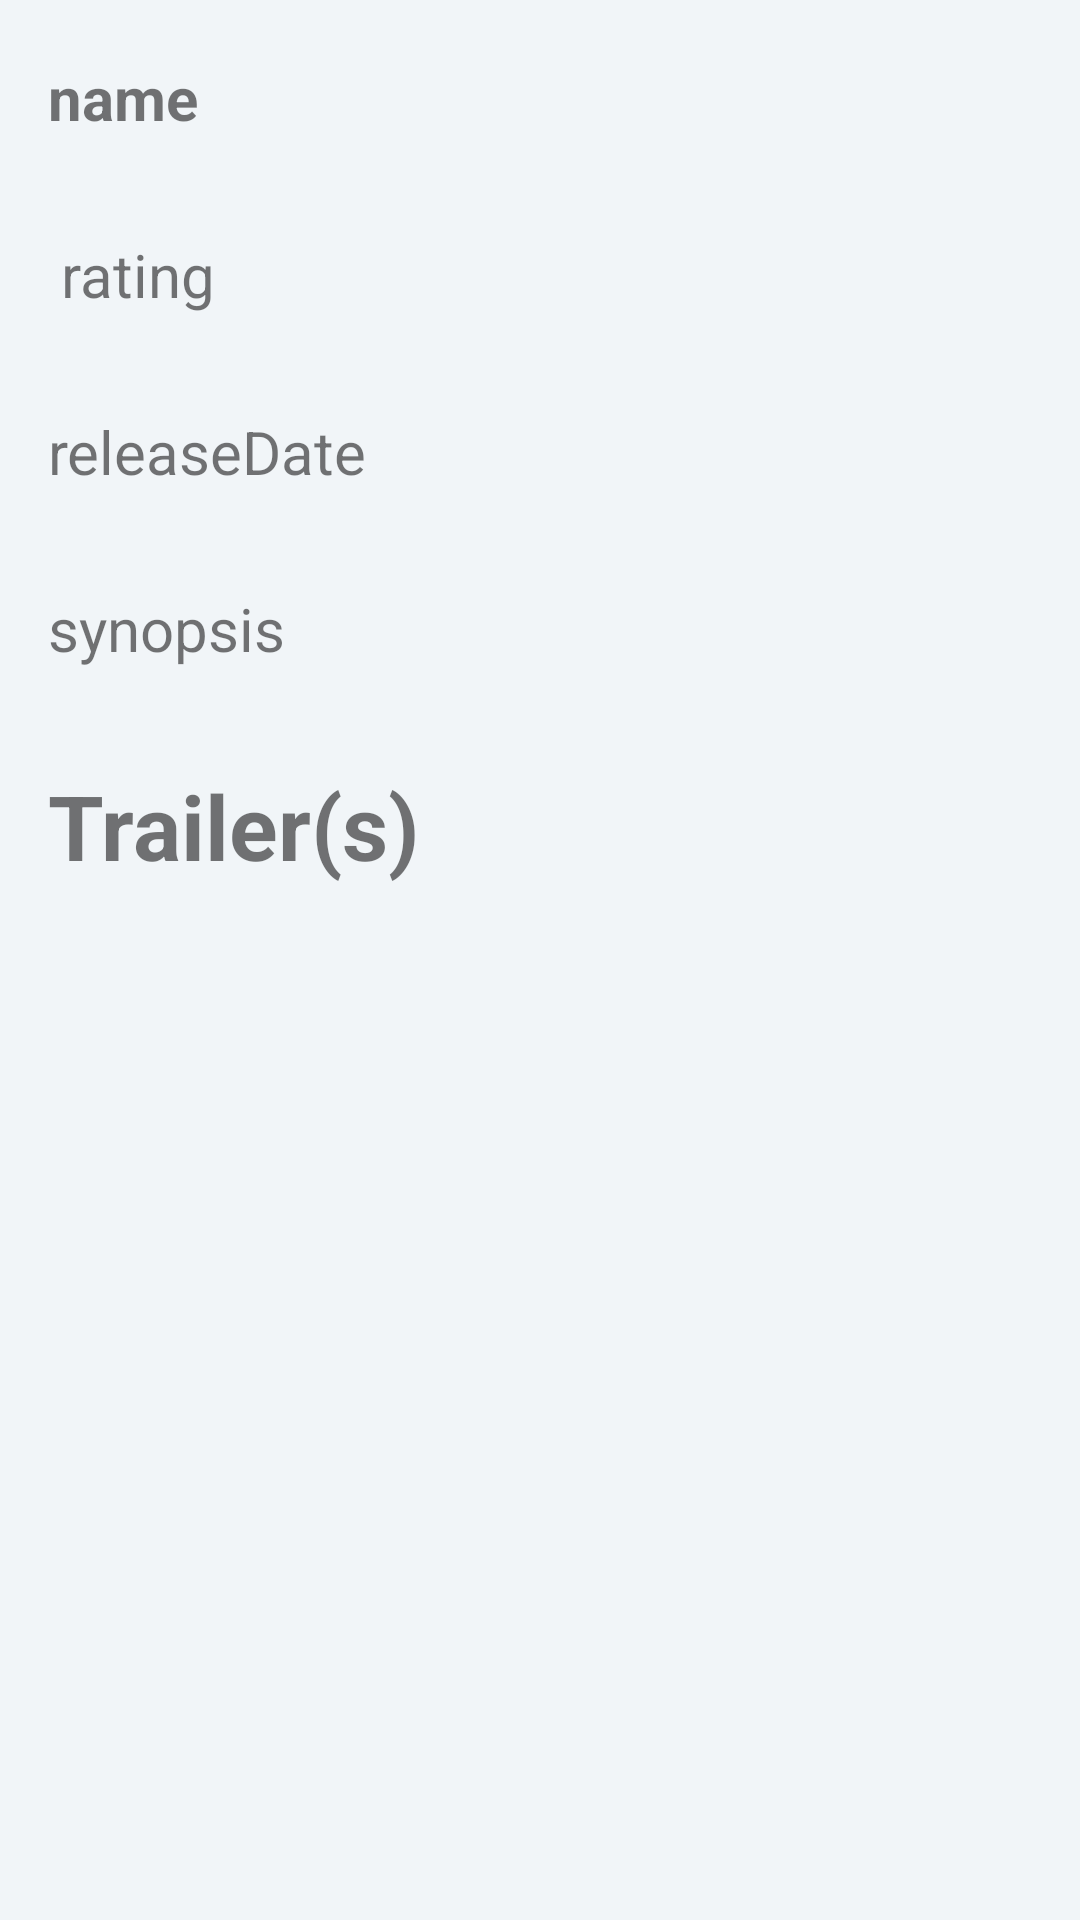

Reconstruct the res/layout file that produces this screen, plus the resources it refers to.
<!-- AndroidManifest.xml: application theme Theme.AppCompat.Light.DarkActionBar -->
<!-- res/layout/content_detail.xml -->
<?xml version="1.0" encoding="utf-8"?>
<RelativeLayout xmlns:android="http://schemas.android.com/apk/res/android"
    android:layout_width="match_parent"
    android:layout_height="match_parent"
    xmlns:app="http://schemas.android.com/apk/res-auto"
    xmlns:tools="http://schemas.android.com/tools"
    android:background="@color/viewBg"
    app:layout_behavior="@string/appbar_scrolling_view_behavior"
    tools:context=".DetailActivity"
    tools:showIn="@layout/activity_detail">

    <LinearLayout
        android:layout_width="match_parent"
        android:layout_height="wrap_content"
        android:id="@+id/ad">

    <ScrollView
        android:layout_width="match_parent"
        android:layout_height="match_parent"
        tools:showIn="@layout/activity_detail">

        <androidx.constraintlayout.widget.ConstraintLayout
            android:id="@+id/linearLayout2"
            android:layout_width="match_parent"
            android:layout_height="match_parent">

            <TextView
                android:id="@+id/title"
                android:layout_width="match_parent"
                android:layout_height="wrap_content"
                android:layout_marginTop="3dp"
                android:layout_marginBottom="3dp"
                android:padding="16dp"
                android:text="name"
                android:textStyle="bold"
                android:textSize="20sp"
                app:layout_constraintLeft_toLeftOf="parent"
                app:layout_constraintTop_toTopOf="parent"
                tools:layout_constraintTop_creator="1"
                tools:layout_constraintLeft_creator="1"/>

            <TextView
                android:id="@+id/userrating"
                android:layout_width="170dp"
                android:layout_height="wrap_content"
                android:padding="@dimen/padding_layout"
                android:text="rating"
                android:textSize="20sp"
                app:layout_constraintEnd_toEndOf="parent"
                app:layout_constraintHorizontal_bias="0.022"
                app:layout_constraintStart_toStartOf="parent"
                app:layout_constraintTop_toBottomOf="@+id/title" />

            <TextView
                android:id="@+id/releasedate"
                android:layout_width="match_parent"
                android:layout_height="wrap_content"
                android:padding="@dimen/padding_layout"
                android:text="releaseDate"
                android:textSize="20sp"
                app:layout_constraintEnd_toEndOf="parent"
                app:layout_constraintStart_toStartOf="parent"
                app:layout_constraintTop_toBottomOf="@+id/userrating" />

            <TextView
                android:id="@+id/plotsynopsis"
                android:layout_width="match_parent"
                android:layout_height="wrap_content"
                android:layout_marginBottom="3dp"
                android:padding="@dimen/padding_layout"
                android:text="synopsis"
                android:textSize="20sp"
                app:layout_constraintEnd_toEndOf="parent"
                app:layout_constraintStart_toStartOf="parent"
                app:layout_constraintTop_toBottomOf="@+id/releasedate" />









            <TextView
                android:id="@+id/trailer"
                android:layout_width="match_parent"
                android:layout_height="wrap_content"
                android:padding="16dp"
                android:text="@string/trailer"
                android:textSize="30dp"
                android:textStyle="bold"
                app:layout_constraintEnd_toEndOf="parent"
                app:layout_constraintStart_toStartOf="parent"
                app:layout_constraintTop_toBottomOf="@+id/plotsynopsis" />

            <com.github.ivbaranov.mfb.MaterialFavoriteButton
                android:id="@+id/favorite"
                android:layout_width="50dp"
                android:layout_height="50dp"
                android:background="@color/colorPrimary"
                android:layout_alignParentRight="true"
                app:layout_constraintBottom_toTopOf="@+id/releasedate"
                app:layout_constraintLeft_toRightOf="@+id/userrating"
                app:layout_constraintRight_toLeftOf="@+id/releasedate"
                app:layout_constraintTop_toBottomOf="@+id/userrating"
                app:layout_constraintVertical_bias="1.0"
                app:layout_constraintHorizontal_bias="0"/>

            <androidx.recyclerview.widget.RecyclerView
                android:layout_width="match_parent"
                android:layout_height="wrap_content"
                android:id="@+id/recycler_view1"
                android:clipToPadding="false"
                android:scrollbars="vertical"
                app:layout_constraintTop_toBottomOf="@+id/trailer"
                app:layout_constraintLeft_toLeftOf="parent"/>






















        </androidx.constraintlayout.widget.ConstraintLayout>

    </ScrollView>

    </LinearLayout>

</RelativeLayout>
<!-- res/layout/activity_detail.xml (included above) -->
<?xml version="1.0" encoding="utf-8"?>
<androidx.coordinatorlayout.widget.CoordinatorLayout xmlns:android="http://schemas.android.com/apk/res/android"
    android:layout_width="match_parent"
    android:layout_height="match_parent"
    xmlns:app="http://schemas.android.com/apk/res-auto"
    android:id="@+id/main_content"
    android:background="@color/white"
    android:fitsSystemWindows="true">


    <com.google.android.material.appbar.AppBarLayout
        android:id="@+id/appbar"
        android:layout_width="match_parent"
        android:layout_height="@dimen/detail_backdrop_height"
        android:fitsSystemWindows="true"
        android:theme="@style/ThemeOverlay.AppCompat.Dark.ActionBar">

        <com.google.android.material.appbar.CollapsingToolbarLayout
            android:id="@+id/collapsing_toolbar"
            android:layout_width="match_parent"
            android:layout_height="match_parent"
            android:fitsSystemWindows="true"
            app:contentScrim="?attr/colorPrimary"
            app:collapsedTitleTextAppearance="@style/TextAppearance.AppCompat.Widget.ActionBar.Title.Inverse"
            app:expandedTitleMarginEnd="64dp"
            app:expandedTitleMarginStart="48dp"
            app:expandedTitleTextAppearance="@style/TextAppearance.AppCompat.Widget.ActionBar.Title.Inverse"
            app:layout_scrollFlags="scroll|exitUntilCollapsed">

            <RelativeLayout
                android:layout_width="wrap_content"
                android:layout_height="wrap_content">

                <ImageView
                    android:layout_width="match_parent"
                    android:layout_height="match_parent"
                    android:id="@+id/thumbnail_image_header"
                    android:fitsSystemWindows="true"
                    android:scaleType="centerCrop"
                    app:layout_collapseMode="parallax"/>

            </RelativeLayout>

            <androidx.appcompat.widget.Toolbar
                android:id="@+id/toolbar"
                android:layout_width="match_parent"
                android:layout_height="?attr/actionBarSize"
                app:layout_collapseMode="pin"
                app:popupTheme="@style/ThemeOverlay.AppCompat.Dark.ActionBar"
                />

        </com.google.android.material.appbar.CollapsingToolbarLayout>

    </com.google.android.material.appbar.AppBarLayout>

    <androidx.core.widget.NestedScrollView
        android:layout_width="match_parent"
        android:layout_height="wrap_content"
        app:layout_behavior="@string/appbar_scrolling_view_behavior">

    <include layout="@layout/content_detail"/>


    </androidx.core.widget.NestedScrollView>

    <com.google.android.material.floatingactionbutton.FloatingActionButton
        android:layout_width="wrap_content"
        android:layout_height="wrap_content"
        android:id="@+id/fab"
        android:layout_gravity="end|bottom"
        android:src="@drawable/ic_note_add"
        android:contentDescription="Add Note"
        android:layout_margin="16dp"
        app:layout_constraintBottom_toBottomOf="parent"
        app:layout_constraintEnd_toEndOf="parent"
        app:layout_constraintStart_toStartOf="parent"/>


</androidx.coordinatorlayout.widget.CoordinatorLayout>
<!-- resources referenced by this layout -->
<resources>
  <color name="colorPrimary">#B4000000</color>
  <color name="viewBg">#f1f5f8</color>
  <color name="white">#ffffff</color>
  <dimen name="detail_backdrop_height">500dp</dimen>
  <dimen name="padding_layout">16dp</dimen>
  <string name="trailer">Trailer(s)</string>
</resources>
